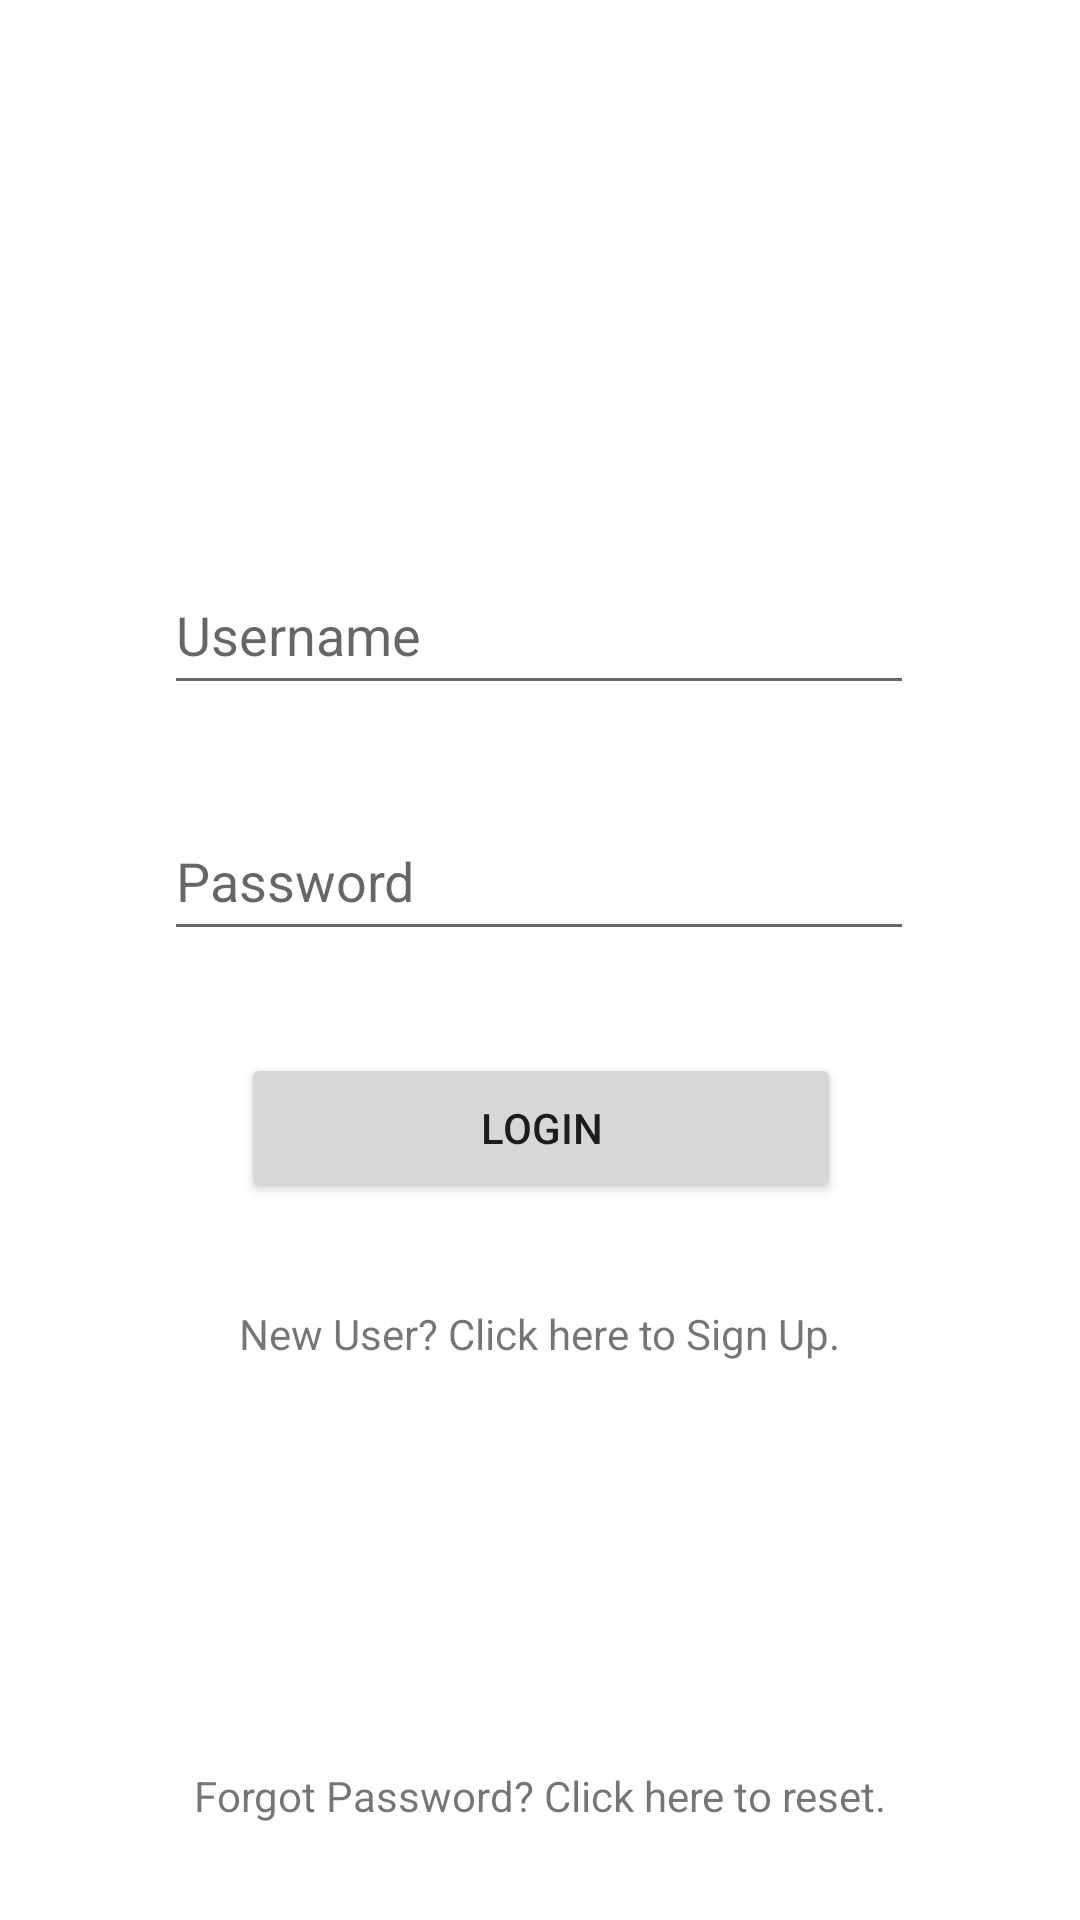

Reconstruct the res/layout file that produces this screen, plus the resources it refers to.
<!-- AndroidManifest.xml: application theme Theme.VolunteerJobs -->
<!-- res/layout/fragment_login.xml -->
<?xml version="1.0" encoding="utf-8"?>
<androidx.constraintlayout.widget.ConstraintLayout xmlns:android="http://schemas.android.com/apk/res/android"
    xmlns:app="http://schemas.android.com/apk/res-auto"
    xmlns:tools="http://schemas.android.com/tools"
    android:id="@+id/frameLayout"
    android:layout_width="match_parent"
    android:layout_height="match_parent"
    tools:context=".ui.authentication.LoginFragment">

    <EditText
        android:id="@+id/editTextTextEmailAddress"
        android:layout_width="250dp"
        android:layout_height="50dp"
        android:layout_marginBottom="32dp"
        android:ems="10"
        android:hint="Username"
        android:inputType="textEmailAddress"
        app:layout_constraintBottom_toTopOf="@+id/editTextTextPassword"
        app:layout_constraintEnd_toEndOf="parent"
        app:layout_constraintHorizontal_bias="0.496"
        app:layout_constraintStart_toStartOf="parent" />

    <EditText
        android:id="@+id/editTextTextPassword"
        android:layout_width="250dp"
        android:layout_height="50dp"
        android:layout_marginBottom="34dp"
        android:ems="10"
        android:hint="Password"
        android:inputType="textPassword"
        app:layout_constraintBottom_toTopOf="@+id/buttonLogin"
        app:layout_constraintEnd_toEndOf="parent"
        app:layout_constraintHorizontal_bias="0.496"
        app:layout_constraintStart_toStartOf="parent" />

    <Button
        android:id="@+id/buttonLogin"
        android:layout_width="200dp"
        android:layout_height="50dp"
        android:layout_marginBottom="34dp"
        android:text="Login"
        app:layout_constraintBottom_toTopOf="@+id/textViewSignUp"
        app:layout_constraintEnd_toEndOf="parent"
        app:layout_constraintHorizontal_bias="0.502"
        app:layout_constraintStart_toStartOf="parent" />

    <TextView
        android:id="@+id/textViewSignUp"
        android:layout_width="wrap_content"
        android:layout_height="wrap_content"
        android:layout_marginBottom="135dp"
        android:text="New User? Click here to Sign Up."
        app:layout_constraintBottom_toTopOf="@+id/textViewResetPassword"
        app:layout_constraintEnd_toEndOf="parent"
        app:layout_constraintStart_toStartOf="parent" />

    <TextView
        android:id="@+id/textViewResetPassword"
        android:layout_width="wrap_content"
        android:layout_height="wrap_content"
        android:layout_marginBottom="32dp"
        android:text="Forgot Password? Click here to reset."
        app:layout_constraintBottom_toBottomOf="parent"
        app:layout_constraintEnd_toEndOf="parent"
        app:layout_constraintStart_toStartOf="parent" />
</androidx.constraintlayout.widget.ConstraintLayout>
<!-- resources referenced by this layout -->
<resources>
  <style name="Theme.VolunteerJobs" parent="Theme.MaterialComponents.DayNight.DarkActionBar">
          
          <item name="colorPrimary">@color/purple_500</item>
          <item name="colorPrimaryVariant">@color/purple_700</item>
          <item name="colorOnPrimary">@color/white</item>
          
          <item name="colorSecondary">@color/teal_200</item>
          <item name="colorSecondaryVariant">@color/teal_700</item>
          <item name="colorOnSecondary">@color/black</item>
          
          <item name="android:statusBarColor" tools:targetApi="l">?attr/colorPrimaryVariant</item>
          
      </style>
  <color name="purple_500">#0f8b8d</color>
  <color name="purple_700">#143642</color>
  <color name="white">#FFFFFFFF</color>
  <color name="teal_200">#ec9a29</color>
  <color name="teal_700">#a8201a</color>
  <color name="black">#FF000000</color>
</resources>
